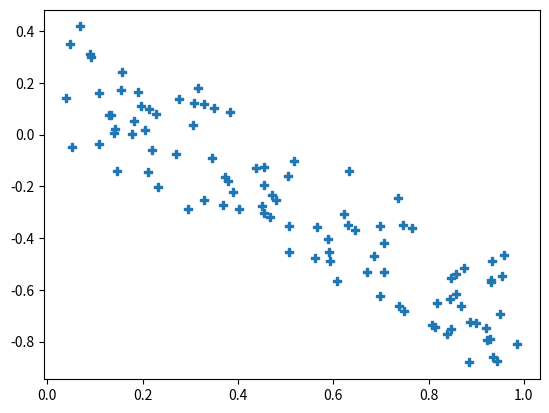

This chart was generated by the following Python code:
import numpy as np
import matplotlib.pyplot as plt

N = 100
x = np.random.rand(N)
y = -x + np.random.rand(N)*0.5
#  s= area , c=color, marker=形状 哦o v * < > 1 2 3 4  s p ...
plt.scatter(x, y, marker="P")
plt.show()
